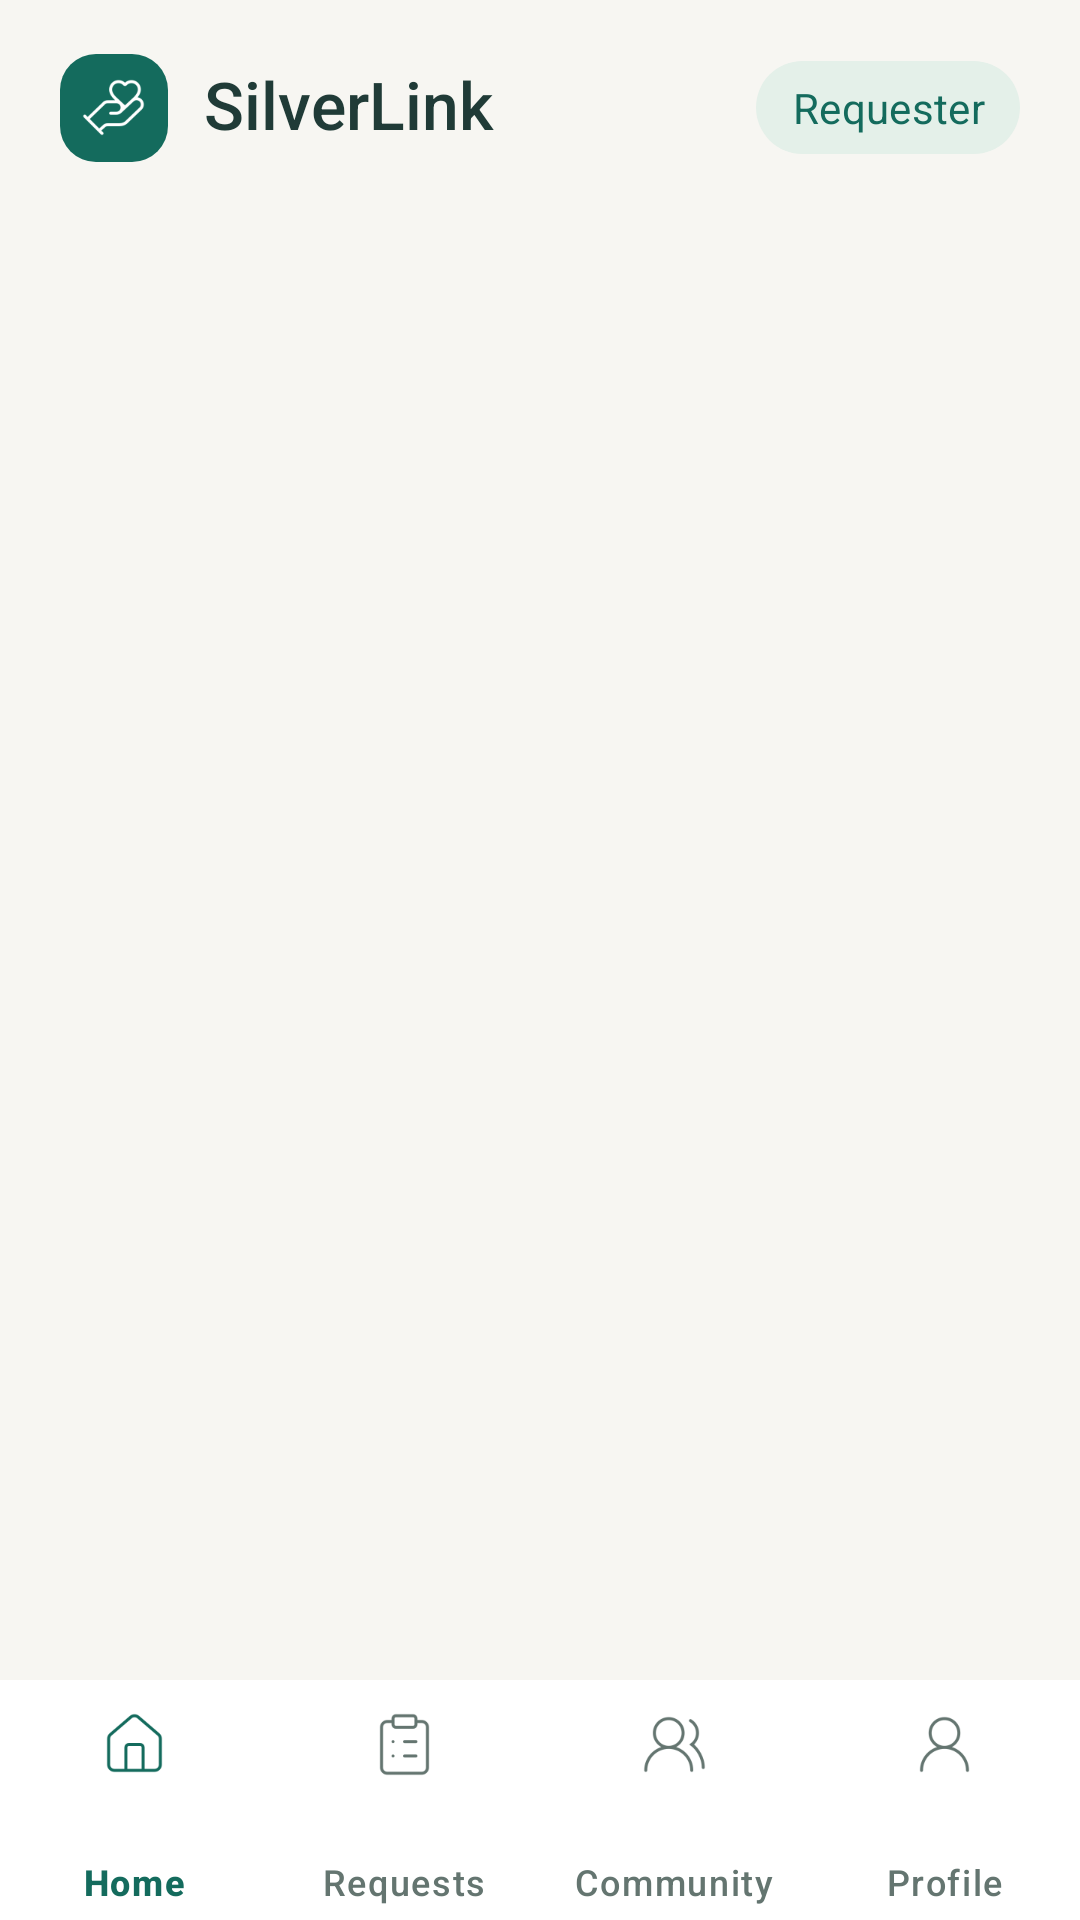

Layout XML and referenced resources for this Android screen:
<!-- AndroidManifest.xml: application theme Theme.SilverLink -->
<!-- res/layout/activity_main.xml -->
<?xml version="1.0" encoding="utf-8"?>
<LinearLayout xmlns:android="http://schemas.android.com/apk/res/android" xmlns:app="http://schemas.android.com/apk/res-auto" android:layout_width="match_parent" android:layout_height="match_parent" android:orientation="vertical" android:id="@+id/main" android:background="@color/sl_background">
    <LinearLayout android:layout_width="match_parent" android:layout_height="72dp" android:orientation="horizontal" android:gravity="center_vertical" android:id="@+id/app_bar" android:paddingStart="20dp" android:paddingEnd="20dp" android:baselineAligned="false">
        <FrameLayout android:id="@+id/brand_mark" android:layout_width="36dp" android:layout_height="36dp" android:background="@drawable/bg_mark" android:layout_marginEnd="12dp">
            <ImageView android:layout_width="23dp" android:layout_height="23dp" android:src="@drawable/home_hand_heart" android:contentDescription="@null" android:importantForAccessibility="no" android:layout_gravity="center" />
        </FrameLayout>
        <ImageButton android:id="@+id/back_button" android:layout_width="48dp" android:layout_height="48dp" android:src="@drawable/request_arrow_left" android:padding="12dp" android:background="?attr/selectableItemBackgroundBorderless" android:contentDescription="@string/go_back" android:visibility="gone" />
        <TextView android:text="@string/silverlink" android:id="@+id/toolbar_title" android:maxLines="2" style="@style/SL.Text.CardTitle" android:layout_width="0dp" android:layout_weight="1" />
        <com.google.android.material.button.MaterialButton android:id="@+id/role_button" android:text="@string/requester" android:layout_width="wrap_content" app:backgroundTint="@color/sl_tint" app:cornerRadius="100dp" android:insetTop="11dp" android:insetBottom="11dp" style="@style/SL.Button.Link" />
    </LinearLayout>
    <androidx.fragment.app.FragmentContainerView android:id="@+id/screen_container" android:layout_width="match_parent" android:layout_height="0dp" android:layout_weight="1" />
    <com.google.android.material.bottomnavigation.BottomNavigationView android:id="@+id/bottom_navigation" android:layout_width="match_parent" android:layout_height="80dp" android:background="@color/sl_surface" app:backgroundTint="@color/sl_surface" app:elevation="0dp" app:itemPaddingTop="10dp" app:itemPaddingBottom="8dp" app:itemIconSize="23dp" app:itemIconTint="@color/navigation_tint" app:itemTextColor="@color/navigation_tint" app:itemTextAppearanceActive="@style/SL.NavigationLabel" app:itemTextAppearanceInactive="@style/SL.NavigationLabel" app:itemActiveIndicatorStyle="@style/Widget.Material3.BottomNavigationView.ActiveIndicator" app:labelVisibilityMode="labeled" app:menu="@menu/navigation_requester" />
</LinearLayout>
<!-- resources referenced by this layout -->
<resources>
  <color name="sl_background">#F7F6F2</color>
  <color name="sl_surface">#FFFFFF</color>
  <color name="sl_tint">#E4F0E9</color>
  <!-- drawable bg_mark (drawable) -->
  <?xml version="1.0" encoding="utf-8"?>
  <shape xmlns:android="http://schemas.android.com/apk/res/android" android:shape="rectangle">
      <solid android:color="@color/sl_primary" />
      <corners android:radius="12dp" />
  </shape>
  <!-- drawable home_hand_heart: png bitmap (drawable-xxxhdpi, 2079 bytes) -->
  <!-- drawable request_arrow_left: png bitmap (drawable-xxxhdpi, 709 bytes) -->
  <string name="go_back">Go back</string>
  <string name="requester">Requester</string>
  <string name="silverlink">SilverLink</string>
  <style name="SL.Button.Link" parent="Widget.Material3.Button.TextButton">
          <item name="android:layout_width">wrap_content</item>
          <item name="android:layout_height">wrap_content</item>
          <item name="android:minHeight">48dp</item>
          <item name="android:textAllCaps">false</item>
          <item name="android:textSize">14sp</item>
          <item name="android:textColor">@color/sl_primary</item>
          <item name="iconTint">@null</item>
          <item name="iconGravity">textStart</item>
          <item name="android:insetTop">0dp</item>
          <item name="android:insetBottom">0dp</item>
          <item name="android:paddingStart">8dp</item>
          <item name="android:paddingEnd">8dp</item>
          <item name="iconSize">20dp</item>
      </style>
  <style name="SL.NavigationLabel" parent="TextAppearance.Material3.LabelSmall">
          <item name="android:textSize">12sp</item>
          <item name="android:fontFamily">sans-serif-medium</item>
      </style>
  <style name="SL.Text.CardTitle" parent="SL.Text.Section">
          <item name="android:textSize">22sp</item>
      </style>
  <style name="Theme.SilverLink" parent="Base.Theme.SilverLink" />
  <color name="sl_primary">#146B5D</color>
  <style name="SL.Text.Section" parent="SL.Text">
          <item name="android:textSize">20sp</item>
          <item name="android:fontFamily">sans-serif-medium</item>
      </style>
  <style name="Base.Theme.SilverLink" parent="Theme.Material3.Light.NoActionBar">
          <item name="colorPrimary">@color/sl_primary</item>
          <item name="colorOnPrimary">@color/sl_surface</item>
          <item name="colorSurface">@color/sl_surface</item>
          <item name="colorOnSurface">@color/sl_ink</item>
          <item name="colorSecondaryContainer">@color/sl_tint</item>
          <item name="android:fontFamily">sans-serif</item>
          <item name="android:windowLightStatusBar">true</item>
          <item name="android:windowBackground">@color/sl_background</item>
          <item name="android:colorAccent">@color/sl_primary</item>
      </style>
  <style name="SL.Text" parent="Widget.AppCompat.TextView">
          <item name="android:layout_width">match_parent</item>
          <item name="android:layout_height">wrap_content</item>
          <item name="android:textColor">@color/sl_ink</item>
          <item name="android:textSize">16sp</item>
          <item name="android:includeFontPadding">false</item>
          <item name="android:lineSpacingExtra">2dp</item>
          <item name="android:fontFamily">sans-serif</item>
      </style>
  <color name="sl_ink">#203B37</color>
</resources>
